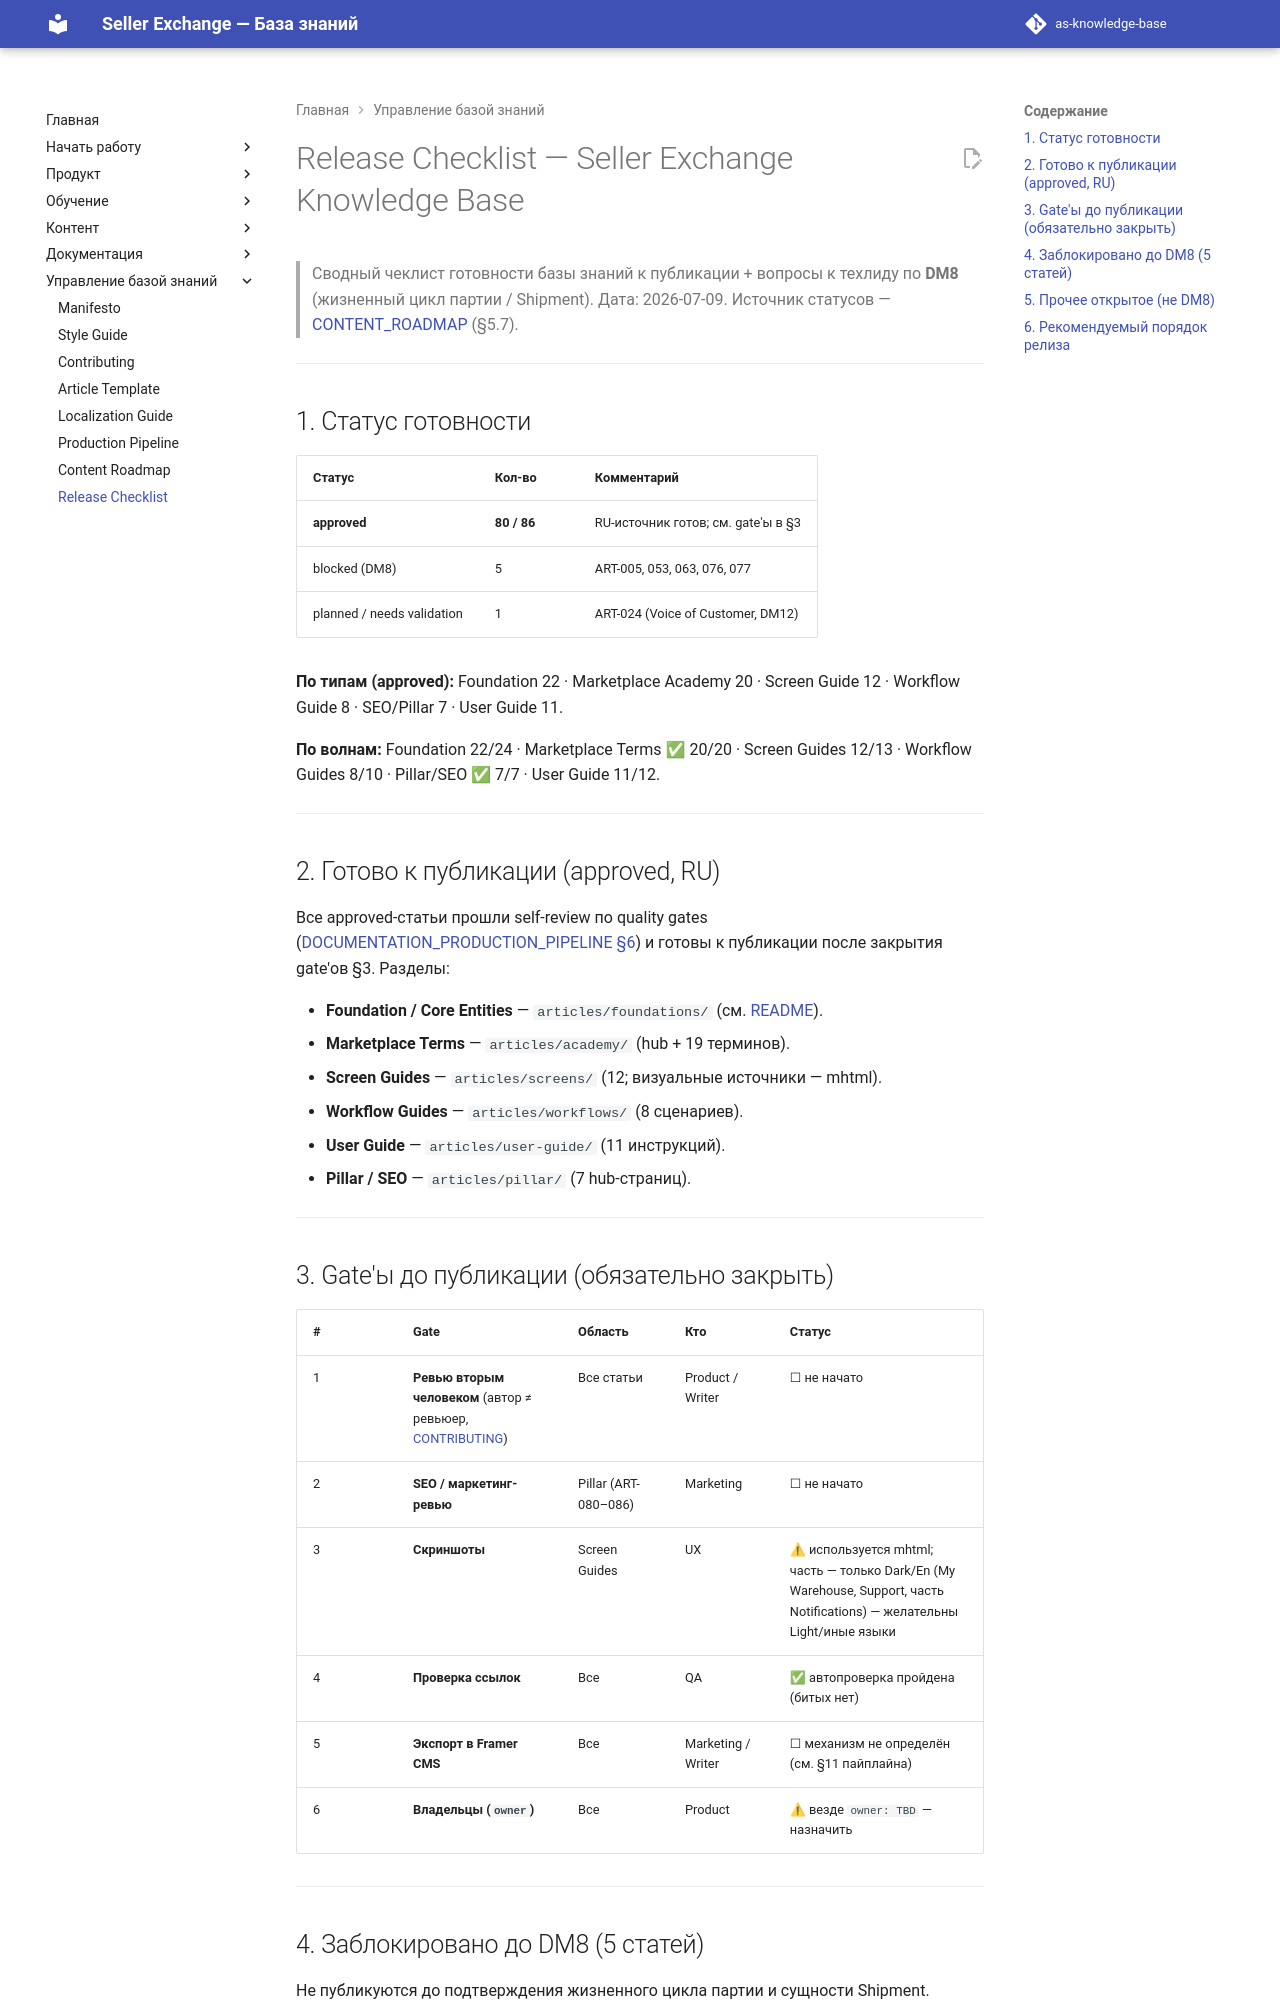

repository: elviradesign-ux/as-knowledge-base · page: RELEASE_CHECKLIST/index.html · generator: mkdocs

# Release Checklist — Seller Exchange Knowledge Base

> Сводный чеклист готовности базы знаний к публикации + вопросы к техлиду по
> **DM8** (жизненный цикл партии / Shipment). Дата: 2026-07-09.
> Источник статусов — [CONTENT_ROADMAP](CONTENT_ROADMAP.md) (§5.7).

---

## 1. Статус готовности

| Статус | Кол-во | Комментарий |
|---|---|---|
| **approved** | **80 / 86** | RU-источник готов; см. gate'ы в §3 |
| blocked (DM8) | 5 | ART-005, 053, 063, 076, 077 |
| planned / needs validation | 1 | ART-024 (Voice of Customer, DM12) |

**По типам (approved):** Foundation 22 · Marketplace Academy 20 · Screen Guide 12
· Workflow Guide 8 · SEO/Pillar 7 · User Guide 11.

**По волнам:** Foundation 22/24 · Marketplace Terms ✅ 20/20 · Screen Guides 12/13
· Workflow Guides 8/10 · Pillar/SEO ✅ 7/7 · User Guide 11/12.

---

## 2. Готово к публикации (approved, RU)

Все approved-статьи прошли self-review по quality gates
([DOCUMENTATION_PRODUCTION_PIPELINE §6](DOCUMENTATION_PRODUCTION_PIPELINE.md)) и
готовы к публикации после закрытия gate'ов §3. Разделы:

- **Foundation / Core Entities** — `articles/foundations/` (см.
  [README](articles/foundations/README.md)).
- **Marketplace Terms** — `articles/academy/` (hub + 19 терминов).
- **Screen Guides** — `articles/screens/` (12; визуальные источники — mhtml).
- **Workflow Guides** — `articles/workflows/` (8 сценариев).
- **User Guide** — `articles/user-guide/` (11 инструкций).
- **Pillar / SEO** — `articles/pillar/` (7 hub-страниц).

---

## 3. Gate'ы до публикации (обязательно закрыть)

| # | Gate | Область | Кто | Статус |
|---|---|---|---|---|
| 1 | **Ревью вторым человеком** (автор ≠ ревьюер, [CONTRIBUTING](CONTRIBUTING.md)) | Все статьи | Product / Writer | ☐ не начато |
| 2 | **SEO / маркетинг-ревью** | Pillar (ART-080–086) | Marketing | ☐ не начато |
| 3 | **Скриншоты** | Screen Guides | UX | ⚠ используется mhtml; часть — только Dark/En (My Warehouse, Support, часть Notifications) — желательны Light/иные языки |
| 4 | **Проверка ссылок** | Все | QA | ✅ автопроверка пройдена (битых нет) |
| 5 | **Экспорт в Framer CMS** | Все | Marketing / Writer | ☐ механизм не определён (см. §11 пайплайна) |
| 6 | **Владельцы (`owner`)** | Все | Product | ⚠ везде `owner: TBD` — назначить |

---
